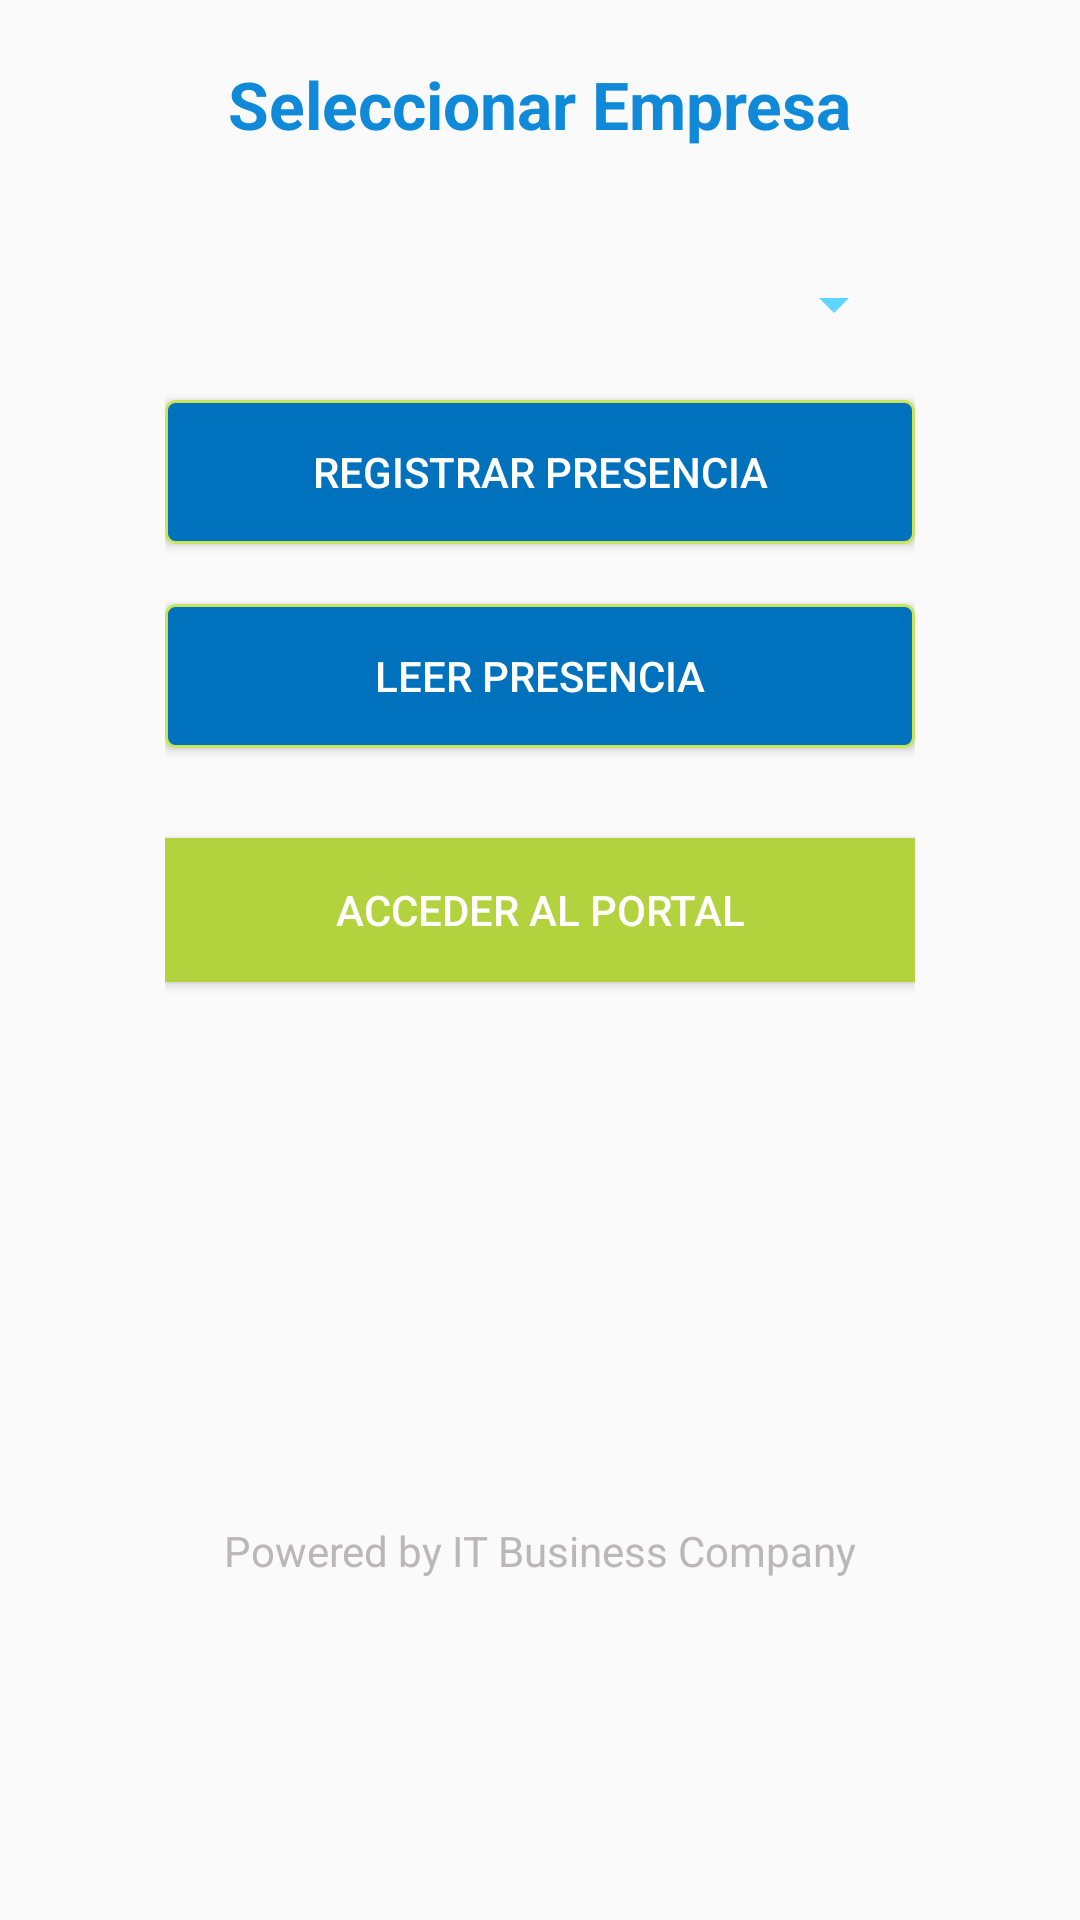

Reconstruct the res/layout file that produces this screen, plus the resources it refers to.
<!-- AndroidManifest.xml: application theme AppTheme -->
<!-- res/layout/content_home.xml -->
<?xml version="1.0" encoding="utf-8"?>
<LinearLayout xmlns:android="http://schemas.android.com/apk/res/android"
    xmlns:app="http://schemas.android.com/apk/res-auto"
    xmlns:tools="http://schemas.android.com/tools"
    android:layout_width="match_parent"
    android:layout_height="match_parent"
    android:orientation="horizontal"
    android:gravity="center_horizontal"

    tools:showIn="@layout/activity_home">
    <LinearLayout
        android:layout_width="match_parent"
        android:layout_height="match_parent"
        android:gravity="center_horizontal"
        android:orientation="vertical"
        android:paddingTop="0dp">

        <ScrollView
            android:layout_width="match_parent"
            android:layout_height="wrap_content"
            android:layout_marginTop="0dp">

            <LinearLayout
                android:id="@+id/email_login_form"
                android:layout_width="250dp"
                android:layout_gravity="center_horizontal"
                android:layout_height="match_parent"
                android:orientation="vertical">

                <TextView
                    android:id="@+id/txtTitulo"
                    android:layout_width="wrap_content"
                    android:layout_marginTop="20dp"
                    android:layout_marginBottom="20dp"
                    android:layout_height="wrap_content"
                    android:layout_gravity="center_horizontal"
                    android:text="Seleccionar Empresa"
                    android:textColor="@color/colorPrimaryDark"
                    android:textStyle="bold"
                    android:textSize="22dp" />

                <Spinner
                    android:dropDownWidth="244dp"
                    android:layout_width="244dp"
                    android:layout_height="wrap_content"
                    android:layout_marginTop="20dp"
                    android:layout_marginBottom="20dp"
                    android:id="@+id/spinner"
                    android:backgroundTint="@color/celeste"
                    android:layout_gravity="center_horizontal"
                    android:textColorHint="@color/zxing_custom_result_view"
                    android:layout_below="@+id/imageButton"/>


                <Button
                    android:id="@+id/btnRegistrar"
                    android:textColor="@color/colorWhite"
                    android:layout_width="match_parent"
                    android:layout_height="wrap_content"
                    android:layout_below="@+id/editText2"
                    android:layout_gravity="center_horizontal"
                    android:background="@drawable/buttoncorner"
                    android:text="Registrar Presencia"
                    />

                <Button
                android:id="@+id/btnLeerID"
                android:textColor="@color/colorWhite"
                android:layout_width="match_parent"
                android:layout_height="wrap_content"
                android:layout_below="@+id/editText2"
                android:layout_gravity="center_horizontal"
                android:layout_marginBottom="10dp"
                android:layout_marginTop="20dp"
                android:background="@drawable/buttoncorner"
                android:text="Leer Presencia"
                />

                <Button
                    android:id="@+id/btnAcceder"
                    android:textColor="@color/colorWhite"
                    android:layout_width="match_parent"
                    android:layout_height="wrap_content"
                    android:layout_below="@+id/editText2"
                    android:layout_gravity="center_horizontal"
                    android:layout_marginBottom="10dp"
                    android:layout_marginTop="20dp"
                    android:background="@color/colorAccent"
                    android:text="ACCEDER AL PORTAL"
                    />
                <ImageView
                    android:layout_marginTop="100dp"
                    android:layout_width="wrap_content"
                    android:layout_height="50dp"
                    android:layout_gravity="center_horizontal"
                    android:src="@drawable/itbclogo"/>
                <TextView
                    android:layout_width="wrap_content"
                    android:layout_height="wrap_content"
                    android:layout_gravity="center_horizontal"
                    android:textColor="@color/grey"
                    android:layout_marginTop="20dp"
                    android:layout_marginBottom="20dp"
                    android:text="@string/Powered"/>
            </LinearLayout>
        </ScrollView>
    </LinearLayout>
</LinearLayout>
<!-- res/layout/activity_home.xml (included above) -->
<?xml version="1.0" encoding="utf-8"?>
<android.support.design.widget.CoordinatorLayout xmlns:android="http://schemas.android.com/apk/res/android"
    xmlns:app="http://schemas.android.com/apk/res-auto"
    xmlns:tools="http://schemas.android.com/tools"
    android:layout_width="match_parent"
    android:layout_height="match_parent"
    >
    <Toolbar
        android:layout_width="match_parent"
        android:layout_height="match_parent"
        tools:targetApi="lollipop"></Toolbar>
    <android.support.design.widget.AppBarLayout
        android:layout_width="match_parent"
        android:layout_height="wrap_content"
        android:theme="@style/AppTheme.AppBarOverlay">



    </android.support.design.widget.AppBarLayout>

    <include layout="@layout/content_home" />


</android.support.design.widget.CoordinatorLayout>
<!-- resources referenced by this layout -->
<resources>
  <color name="celeste">#5ed6fd</color>
  <color name="colorAccent">#b2d23e</color>
  <color name="colorPrimaryDark">#1089d9</color>
  <color name="colorWhite">#FFF</color>
  <color name="grey">#b9b7b7</color>
  <!-- drawable buttoncorner (drawable) -->
  <?xml version="1.0" encoding="utf-8"?>
  <selector xmlns:android="http://schemas.android.com/apk/res/android" >
      <item android:state_pressed="true" >
          <shape android:shape="rectangle"  >
              <corners android:radius="3dip" />
              <stroke android:width="1dip" android:color="@color/colorPrimary" />
              <gradient android:angle="-90" android:startColor="@color/primary_light" android:endColor="@color/colorPrimary"  />
          </shape>
      </item>
      <item android:state_focused="true">
          <shape android:shape="rectangle"  >
              <corners android:radius="3dip" />
              <stroke android:width="1dip" android:color="@color/primary_light" />
              <solid android:color="@color/colorPrimary"/>
          </shape>
      </item>
      <item >
          <shape android:shape="rectangle"  >
              <corners android:radius="3dip" />
              <stroke android:width="1dip" android:color="@color/primary_light" />
              <gradient android:angle="-90" android:startColor="@color/colorPrimary" android:endColor="@color/colorPrimary" />
          </shape>
      </item>
  </selector>
  <string name="Powered">Powered by IT Business Company</string>
  <style name="AppTheme.AppBarOverlay" parent="ThemeOverlay.AppCompat.Dark.ActionBar" />
  <style name="AppTheme.PopupOverlay" parent="ThemeOverlay.AppCompat.Light" />
  <style name="AppTheme" parent="Theme.AppCompat.Light.DarkActionBar">
          
          <item name="colorPrimary">@color/colorPrimary</item>
          <item name="colorPrimaryDark">@color/colorPrimaryDark</item>
          <item name="colorAccent">@color/colorAccent</item>
  
  
      </style>
  <color name="colorPrimary">#0072bd</color>
  <color name="primary_light">#c7e45b</color>
</resources>
